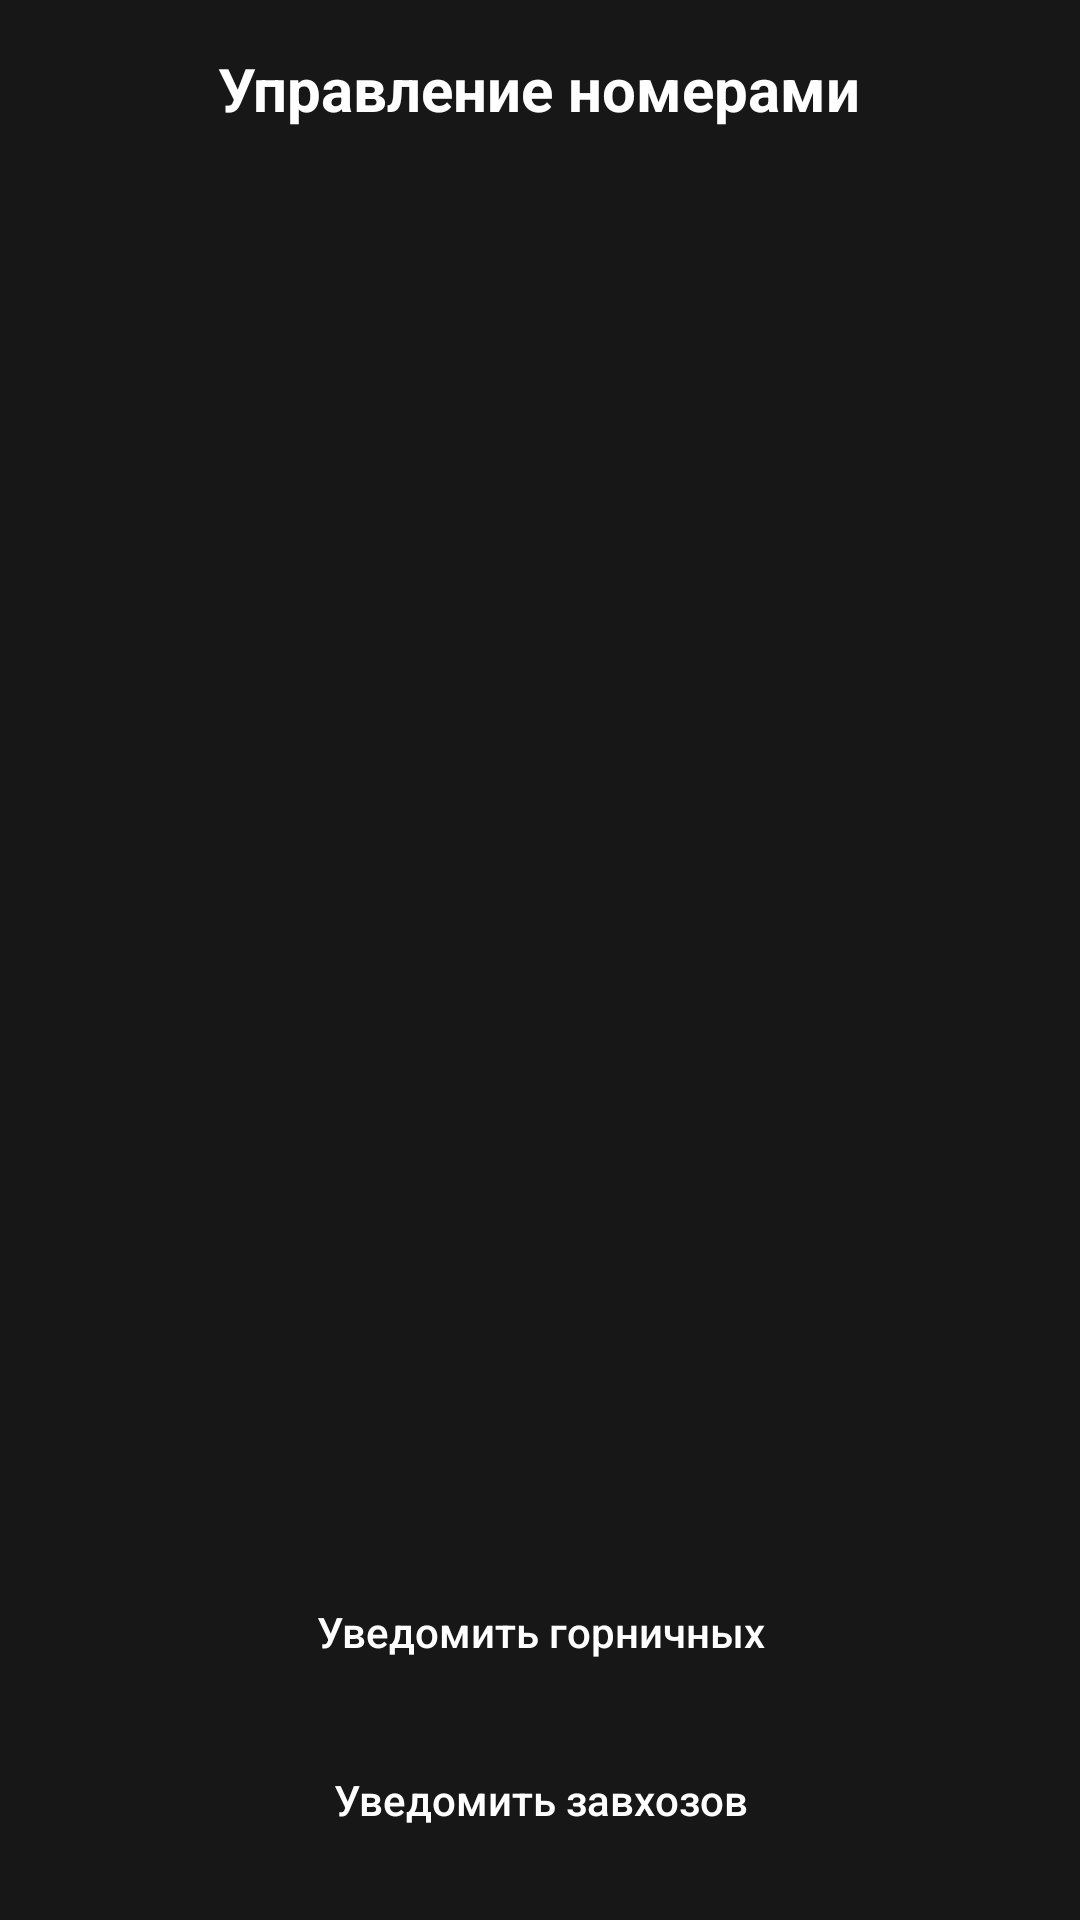

Reconstruct the res/layout file that produces this screen, plus the resources it refers to.
<!-- AndroidManifest.xml: application theme Theme.Hotel -->
<!-- res/layout/fragment_bronir.xml -->
<LinearLayout xmlns:android="http://schemas.android.com/apk/res/android"
    android:layout_width="match_parent"
    android:layout_height="match_parent"
    xmlns:tools="http://schemas.android.com/tools"
    android:orientation="vertical"
    android:padding="16dp"
    android:background="@color/gray"
    tools:context=".BronirFragment">

    
    <TextView
        android:layout_width="wrap_content"
        android:layout_height="wrap_content"
        android:text="Управление номерами"
        android:textSize="20sp"
        android:textStyle="bold"
        android:layout_gravity="center_horizontal"
        android:layout_marginBottom="16dp"
        android:textColor="@color/white"/>

    
    <androidx.recyclerview.widget.RecyclerView
        android:id="@+id/roomList"
        android:layout_width="match_parent"
        android:layout_height="0dp"
        android:layout_weight="1"
        />

    
    <Button
        android:id="@+id/notifyAllCleaningButton"
        android:layout_width="match_parent"
        android:layout_height="wrap_content"
        android:text="Уведомить горничных"
        android:layout_marginTop="16dp"
        android:background="@drawable/bt"
        android:backgroundTint="@color/aquamarine"
        android:textColor="@color/white"
        android:textAllCaps="false"/>

    <Button
        android:id="@+id/notifyAllRepairButton"
        android:layout_width="match_parent"
        android:layout_height="wrap_content"
        android:text="Уведомить завхозов"
        android:layout_marginTop="8dp"
        android:background="@drawable/bt"
        android:textColor="@color/white"
        android:backgroundTint="@color/aquamarine"
        android:textAllCaps="false"/>
</LinearLayout>
<!-- resources referenced by this layout -->
<resources>
  <color name="aquamarine">#14C7AF</color>
  <color name="gray">#171717</color>
  <color name="white">#FFFFFF</color>
  <style name="Theme.Hotel" parent="Theme.AppCompat.DayNight.NoActionBar">
          <item name="colorPrimary">@color/aquamarine</item>
          <item name="colorOnPrimary">#FFFFFF</item>
      </style>
</resources>
